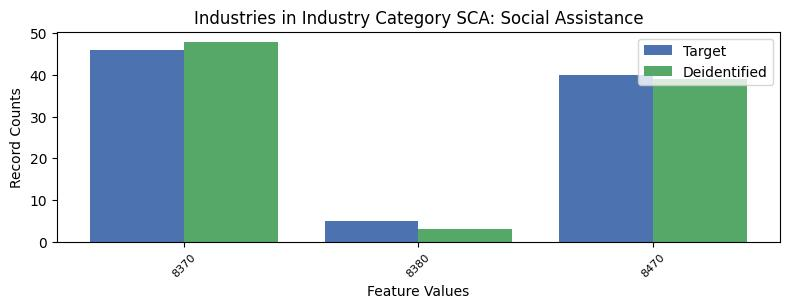

The table this chart was drawn from, first rows:
, INDP, count_target, count_deidentified
1, 8370, 46, 48
2, 8380, 5, 3
0, 8470, 40, 39
